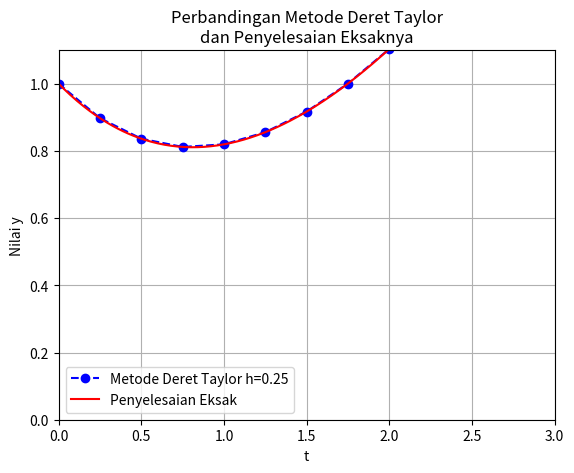

Reproduce this figure in Python.
import numpy as np
import matplotlib.pyplot as plt

#def f(x,y):
#    return (x-y)/2
#
#def eksak():
#    global t1,y1,y_eksak
#    t1 = np.arange(0,3,0.01)
#    y_eksak = lambda t: t - 2 + (3/(np.e**(0.5*t)))
#    y1 = y_eksak(t1)

''' Metode Taylor dengan menggunakan definisi'''
#def d1(x,y):
#    return -x*y
#
#def d2(x,y):
#    return -y+(x**2)*y
#
#def d3(x,y):
#    return 3*x*y-(x**3)*y
#
#def eksak():
#    global t1,y1,y_eksak
#    t1 = np.arange(-3,3,0.01)
#    y_eksak = lambda t: 1/(np.e**(0.5*t**2))
#    y1 = y_eksak(t1)
def d1(x,y):
    return (x-y)/2

def d2(x,y):
    return (2-x+y)/4

def d3(x,y):
    return (-2+x-y)/8

def d4(x,y):
    return (2-x+y)/16

def eksak():
    global t1,y1,y_eksak
    t1 = np.arange(-3,3,0.01)
    y_eksak = lambda t: t - 2 + (3/(np.e**(0.5*t)))
    y1 = y_eksak(t1)

def taylor(d1,d2,d3,a,b,h,y_init,warna):
    n = int( (b-a)/h + 1 )
    print("Jumlah interval =",n,"dengan h =",h)
    
    xs = a + np.arange(n)*h
    ys = np.zeros(n)
    y = y_init
    
    print("--------------------------------------------------------------------------------------------------------")
    print("| iterasi\t |    x\t   |    d1\t   |    d2\t   |    d3\t   |    d4\t   |     y\t\t   |   y eksak\t  | error relatif mutlak |")
    print("--------------------------------------------------------------------------------------------------------")
    
    for j,x in enumerate(xs):
#        y = float('%.5f'%(y))
        ys[j] = y
        
#        error_relatif = abs((float('%.5f'%(ys[j])) - float('%.5f'%(y_eksak(x))))/float('%.5f'%(y_eksak(x))) )
        error_relatif = abs((ys[j]-y_eksak(x))/y_eksak(x))
        
        '''print hasil'''
        print("|    %.0f\t    |"%(j)," %.4f\t|"%(xs[j])," %.4f\t|"%(d1(x,y)),
              " %.4f\t|"%(d2(x,y))," %.4f\t|"%(d3(x,y))," %.4f\t|"%(d4(x,y)),
              "  %.5f\t\t|"%(ys[j]),"  %.5f\t  |"%(y_eksak(x)),
              "      %.5f\t\t     |"%(error_relatif))
        
        y += d1(x,y)*h + (d2(x,y)*(h**2)/2) + (d3(x,y)*(h**3)/6) + (d4(x,y)*(h**4)/24)

    print("--------------------------------------------------------------------------------------------------------")
    
    plt.plot(xs,ys, warna, label = 'Metode Deret Taylor h={}'.format(h))
    
    return xs[-1],ys[-1]


eksak()
taylor(d1,d2,d3,0,3,0.25,1,'bo--')

plt.plot(t1,y1,'r',label = 'Penyelesaian Eksak')
plt.title('Perbandingan Metode Deret Taylor\ndan Penyelesaian Eksaknya')
plt.xlabel('t')
plt.ylabel('Nilai y')
plt.axis([0,3,0,1.1])
plt.legend(loc = 'best')
plt.grid()
plt.show()



#b=3
#a=0
#h=0.6
#n = int((b-a)/h + 1)
#print(n)